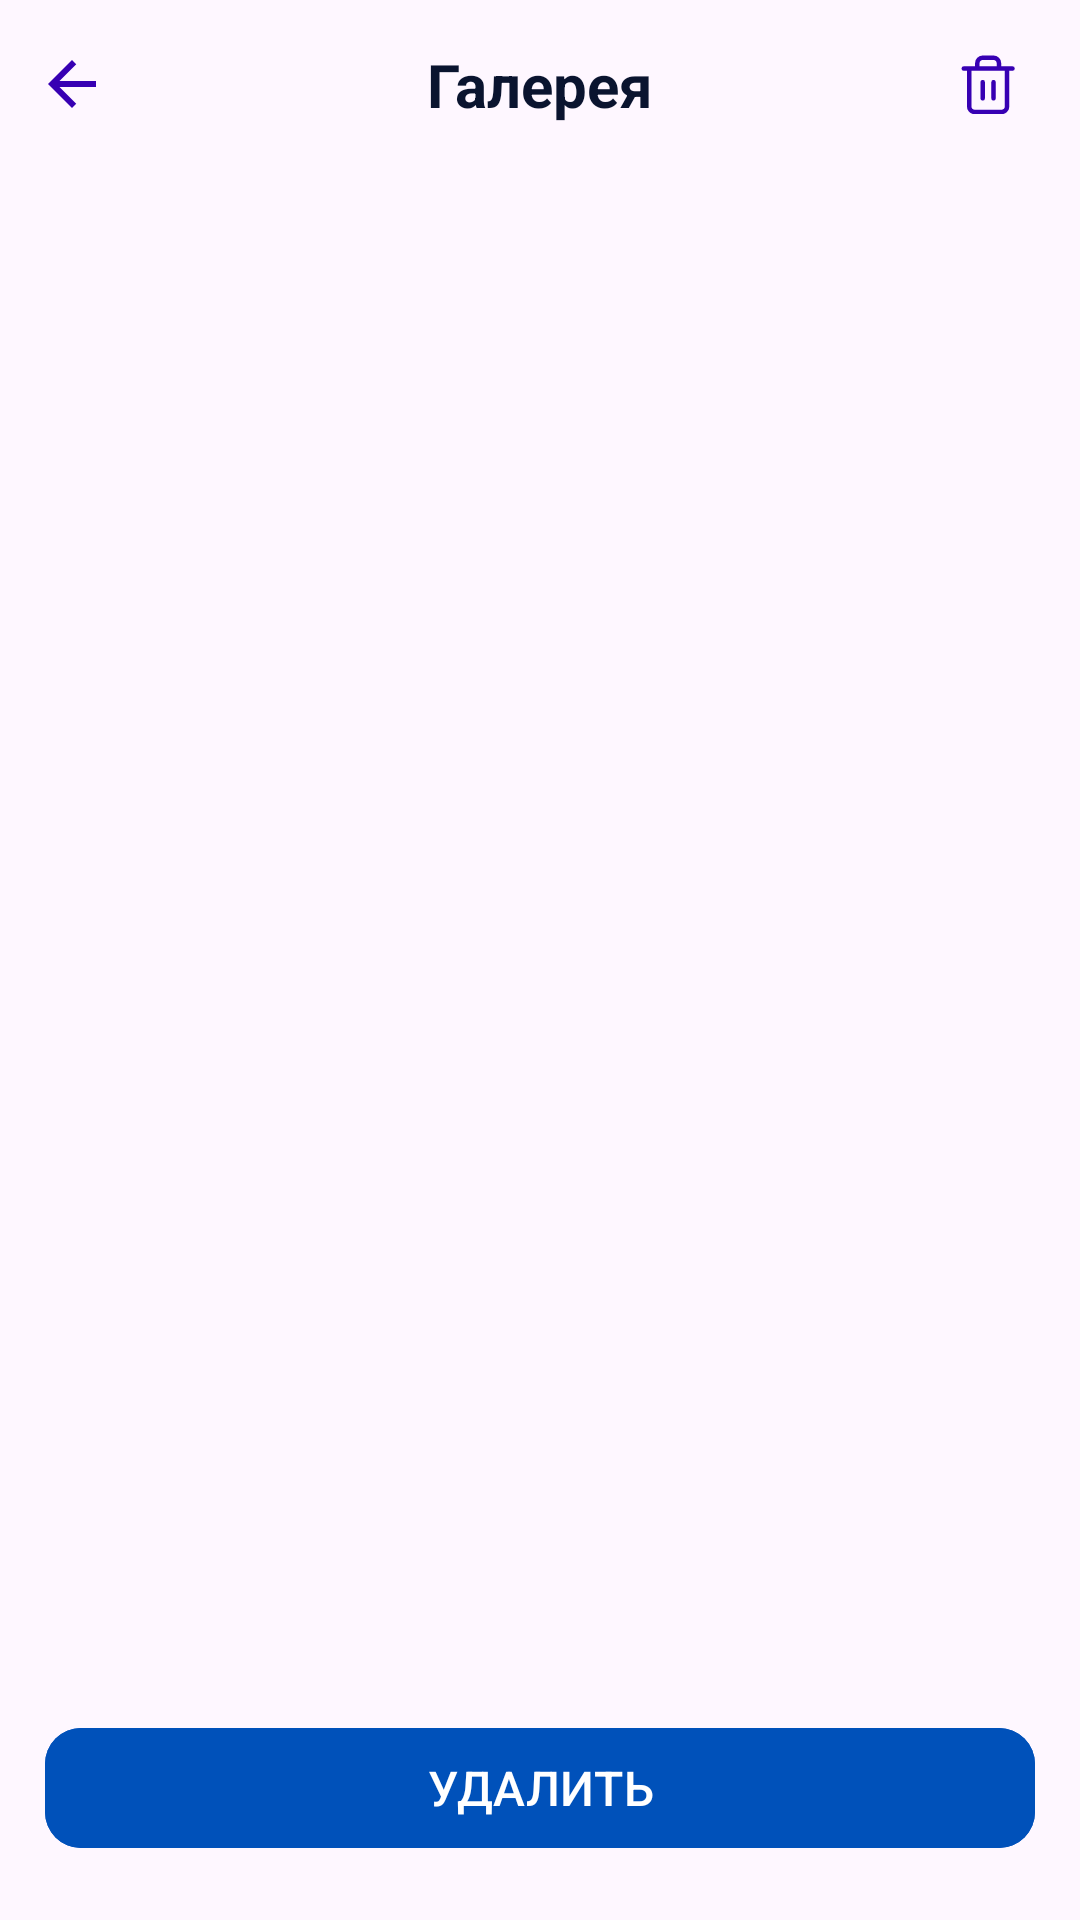

Produce the Android XML layout that renders to this screen, including the resource entries it uses.
<!-- AndroidManifest.xml: application theme Theme.GalleryViaCatalog -->
<!-- res/layout/fragment_home.xml -->
<?xml version="1.0" encoding="utf-8"?>
<androidx.constraintlayout.widget.ConstraintLayout xmlns:android="http://schemas.android.com/apk/res/android"
    xmlns:app="http://schemas.android.com/apk/res-auto"
    xmlns:tools="http://schemas.android.com/tools"
    android:layout_width="match_parent"
    android:layout_height="match_parent"
    tools:context=".ui.home.HomeFragment">

    <androidx.constraintlayout.widget.ConstraintLayout
        android:id="@+id/toolbar"
        android:layout_width="match_parent"
        android:layout_height="?android:attr/actionBarSize"
        android:elevation="10dp"
        app:layout_constraintTop_toTopOf="parent">

        <TextView
            android:id="@+id/title"
            android:layout_width="wrap_content"
            android:layout_height="wrap_content"
            android:layout_marginVertical="10dp"
            android:text="Галерея"
            android:textColor="#0A142F"
            android:textSize="20sp"
            android:textStyle="bold"
            app:layout_constraintBottom_toBottomOf="parent"
            app:layout_constraintLeft_toLeftOf="parent"
            app:layout_constraintRight_toRightOf="parent"
            app:layout_constraintTop_toTopOf="parent" />

        <ImageView
            android:id="@+id/iv_back"
            android:layout_width="wrap_content"
            android:layout_height="wrap_content"
            android:layout_marginStart="12dp"
            android:background="?selectableItemBackgroundBorderless"
            android:foreground="?attr/selectableItemBackground"
            android:src="@drawable/baseline_arrow_back_24"
            android:tint="@color/purple_700"
            app:layout_constraintBottom_toBottomOf="parent"
            app:layout_constraintStart_toStartOf="parent"
            app:layout_constraintTop_toTopOf="parent"
            tools:ignore="UseAppTint" />

        <ImageView
            android:id="@+id/iv_delete"
            android:layout_width="wrap_content"
            android:layout_height="wrap_content"
            android:layout_marginEnd="20dp"
            android:background="?selectableItemBackgroundBorderless"
            android:src="@drawable/icon___delete_"
            android:tint="@color/purple_700"
            android:clickable="true"
            app:layout_constraintBottom_toBottomOf="parent"
            app:layout_constraintEnd_toEndOf="parent"
            app:layout_constraintTop_toTopOf="parent"
            tools:ignore="UseAppTint"
            android:focusable="true" />
    </androidx.constraintlayout.widget.ConstraintLayout>

    <LinearLayout
        android:id="@+id/empty_layout"
        android:layout_width="match_parent"
        android:layout_height="wrap_content"
        android:gravity="center"
        android:orientation="vertical"
        android:visibility="gone"
        app:layout_constraintBottom_toBottomOf="parent"
        app:layout_constraintEnd_toEndOf="parent"
        app:layout_constraintStart_toStartOf="parent"
        app:layout_constraintTop_toTopOf="parent">

        <TextView
            android:layout_width="match_parent"
            android:layout_height="wrap_content"
            android:layout_marginTop="27dp"
            android:gravity="center"
            android:text="photo"
            android:textColor="@color/purple_700"
            android:textSize="18sp" />

        <TextView
            android:layout_width="match_parent"
            android:layout_height="wrap_content"
            android:layout_marginTop="10dp"
            android:gravity="center"
            android:text="+"
            android:textColor="@color/purple_700"
            android:textSize="18sp" />

    </LinearLayout>

    <androidx.recyclerview.widget.RecyclerView
        android:id="@+id/gallery_recycler"
        android:layout_width="match_parent"
        android:layout_marginTop="95dp"
        android:layout_height="match_parent"
        android:overScrollMode="never"
        android:layout_marginStart="5dp"
        android:layout_marginEnd="9dp"
        android:visibility="visible"
        app:spanCount="2"
        android:layout_marginBottom="80dp"
        app:layoutManager="androidx.recyclerview.widget.GridLayoutManager"
        app:layout_constraintTop_toBottomOf="@id/toolbar"
        tools:listitem="@layout/item_gallery_rv" />

    <ProgressBar
        android:id="@+id/progress"
        android:layout_width="wrap_content"
        android:layout_height="wrap_content"
        android:layout_gravity="center"
        android:indeterminateTint="@color/purple_700"
        android:visibility="gone"
        app:layout_constraintBottom_toBottomOf="parent"
        app:layout_constraintEnd_toEndOf="parent"
        app:layout_constraintStart_toStartOf="parent"
        app:layout_constraintTop_toTopOf="parent" />

    <com.google.android.material.button.MaterialButton
        app:layout_constraintBottom_toBottomOf="parent"
        android:layout_width="match_parent"
        app:cornerRadius="12dp"
        android:text="удалить"
        android:textAllCaps="true"
        android:textSize="16sp"
        android:backgroundTint="#0051BA"
        android:layout_marginHorizontal="15dp"
        android:layout_marginBottom="20dp"
        android:layout_height="wrap_content"/>

</androidx.constraintlayout.widget.ConstraintLayout>
<!-- res/layout/item_gallery_rv.xml (included above) -->
<?xml version="1.0" encoding="utf-8"?>
<LinearLayout xmlns:android="http://schemas.android.com/apk/res/android"
    xmlns:app="http://schemas.android.com/apk/res-auto"
    xmlns:tools="http://schemas.android.com/tools"
    android:id="@+id/photoContainer"
    android:layout_width="180dp"
    android:layout_height="180dp"
    android:layout_marginTop="12dp"
    android:layout_marginStart="10dp">

    <androidx.cardview.widget.CardView
        android:layout_width="match_parent"
        android:layout_height="match_parent"
        android:background="@android:color/transparent"
        app:cardCornerRadius="8dp">

        <ImageView
            android:id="@+id/gallery_photo"
            android:layout_width="match_parent"
            android:layout_height="match_parent"
            android:scaleType="centerCrop"
            android:src="@drawable/ic_launcher_background"
            app:layout_constraintBottom_toBottomOf="parent"
            app:layout_constraintEnd_toEndOf="parent"
            app:layout_constraintStart_toStartOf="parent"
            app:layout_constraintTop_toTopOf="parent" />

        <CheckBox
            android:id="@+id/rb_check"
            android:layout_width="wrap_content"
            android:layout_height="wrap_content"
            android:button="@drawable/toogle"
            android:clickable="false"
            app:layout_constraintStart_toStartOf="parent"
            app:layout_constraintTop_toTopOf="parent"
            tools:ignore="HardcodedText" />

        <ProgressBar
            android:id="@+id/progress"
            android:indeterminateTint="@color/purple_700"
            android:layout_gravity="center"
            android:layout_width="wrap_content"
            android:layout_height="wrap_content"/>

    </androidx.cardview.widget.CardView>

</LinearLayout>
<!-- resources referenced by this layout -->
<resources>
  <!-- drawable baseline_arrow_back_24 (drawable) -->
  <vector android:autoMirrored="true" android:height="24dp"
      android:tint="#1786BC" android:viewportHeight="24"
      android:viewportWidth="24" android:width="24dp" xmlns:android="http://schemas.android.com/apk/res/android">
      <path android:fillColor="@android:color/white" android:pathData="M20,11H7.83l5.59,-5.59L12,4l-8,8 8,8 1.41,-1.41L7.83,13H20v-2z"/>
  </vector>
  <!-- drawable icon___delete_ (drawable) -->
  <vector xmlns:android="http://schemas.android.com/apk/res/android"
      android:width="20dp"
      android:height="20dp"
      android:viewportWidth="20"
      android:viewportHeight="20">
    <group>
      <clip-path
          android:pathData="M0,0h20v20h-20z"/>
      <path
          android:pathData="M1.25,4.861H3.056M3.056,4.861H17.5M3.056,4.861V17.5C3.056,17.979 3.246,18.438 3.584,18.777C3.923,19.115 4.382,19.306 4.861,19.306H13.889C14.368,19.306 14.827,19.115 15.166,18.777C15.504,18.438 15.694,17.979 15.694,17.5V4.861H3.056ZM5.764,4.861V3.056C5.764,2.577 5.954,2.117 6.293,1.779C6.631,1.44 7.091,1.25 7.569,1.25H11.181C11.659,1.25 12.119,1.44 12.457,1.779C12.796,2.117 12.986,2.577 12.986,3.056V4.861M7.569,9.375V14.792M11.181,9.375V14.792"
          android:strokeLineJoin="round"
          android:strokeWidth="1.5"
          android:fillColor="#00000000"
          android:strokeColor="#0051BA"
          android:strokeLineCap="round"/>
    </group>
  </vector>
  <!-- drawable toogle (drawable) -->
  <?xml version="1.0" encoding="utf-8"?>
  <animated-selector xmlns:android="http://schemas.android.com/apk/res/android">
  
      <item
          android:id="@+id/checked"
          android:drawable="@drawable/toggle_checked"
          android:state_checked="true" />
  
      <item
          android:id="@+id/unchecked"
          android:drawable="@drawable/toggle_unchecked" />
  
      
      
      
      
  
      
      
      
      
  
  </animated-selector>
  <style name="Theme.GalleryViaCatalog" parent="Theme.Material3.Light">
          
          <item name="colorPrimary">@color/purple_500</item>
          <item name="colorPrimaryVariant">@color/purple_700</item>
          <item name="colorOnPrimary">@color/white</item>
          
          <item name="colorSecondary">@color/teal_200</item>
          <item name="android:windowSoftInputMode">adjustResize</item>
          <item name="colorSecondaryVariant">@color/teal_700</item>
          <item name="colorOnSecondary">@color/black</item>
          
          <item name="android:statusBarColor">?attr/colorPrimaryVariant</item>
          
      </style>
  <!-- drawable toggle_checked (drawable) -->
  <?xml version="1.0" encoding="utf-8"?>
  <vector xmlns:android="http://schemas.android.com/apk/res/android"
      android:width="24dp"
      android:height="24dp"
      android:viewportWidth="24"
      android:viewportHeight="24">
  
      <path
          android:name="circle"
          android:fillColor="#075E9A"
          android:pathData="M12,2 C17.5528,2,22,6.47715,22,12 C22,17.5228,17.5228,22,12,22 C6.47415,22,2,17.5228,2,12 C2,6.47715,6.47715,2,12,2 Z"
          android:strokeWidth="1.5"
          android:strokeColor="#075E9A" />
      <path
          android:name="tick"
          android:pathData="M7,12.448 L10.254,15.368 L17.265,9"
          android:strokeWidth="1.5"
          android:strokeColor="@color/white" />
  </vector>
  <!-- drawable toggle_unchecked (drawable) -->
  <?xml version="1.0" encoding="utf-8"?>
  <vector xmlns:android="http://schemas.android.com/apk/res/android"
      android:width="24dp"
      android:height="24dp"
      android:viewportWidth="24"
      android:viewportHeight="24">
  
      <path
          android:name="circle"
          android:fillColor="@color/white"
          android:pathData="M12,2 C17.5228,2,22,6.47715,22,12 C22,17.5228,17.5228,22,12,22 C6.47715,22,2,17.5228,2,12 C2,6.47715,6.47715,2,12,2 Z"
          android:strokeWidth="0.8"
          android:strokeColor="#036FA8" />
  </vector>
  <!-- not gathered from this repository: default colours our renderer supplied (Android Studio template values) -->
  <color name="purple_500">#FF6200EE</color>
  <color name="purple_700">#FF3700B3</color>
  <color name="teal_200">#FF03DAC5</color>
  <color name="teal_700">#FF018786</color>
  <color name="black">#FF000000</color>
  <color name="white">#FFFFFFFF</color>
</resources>
